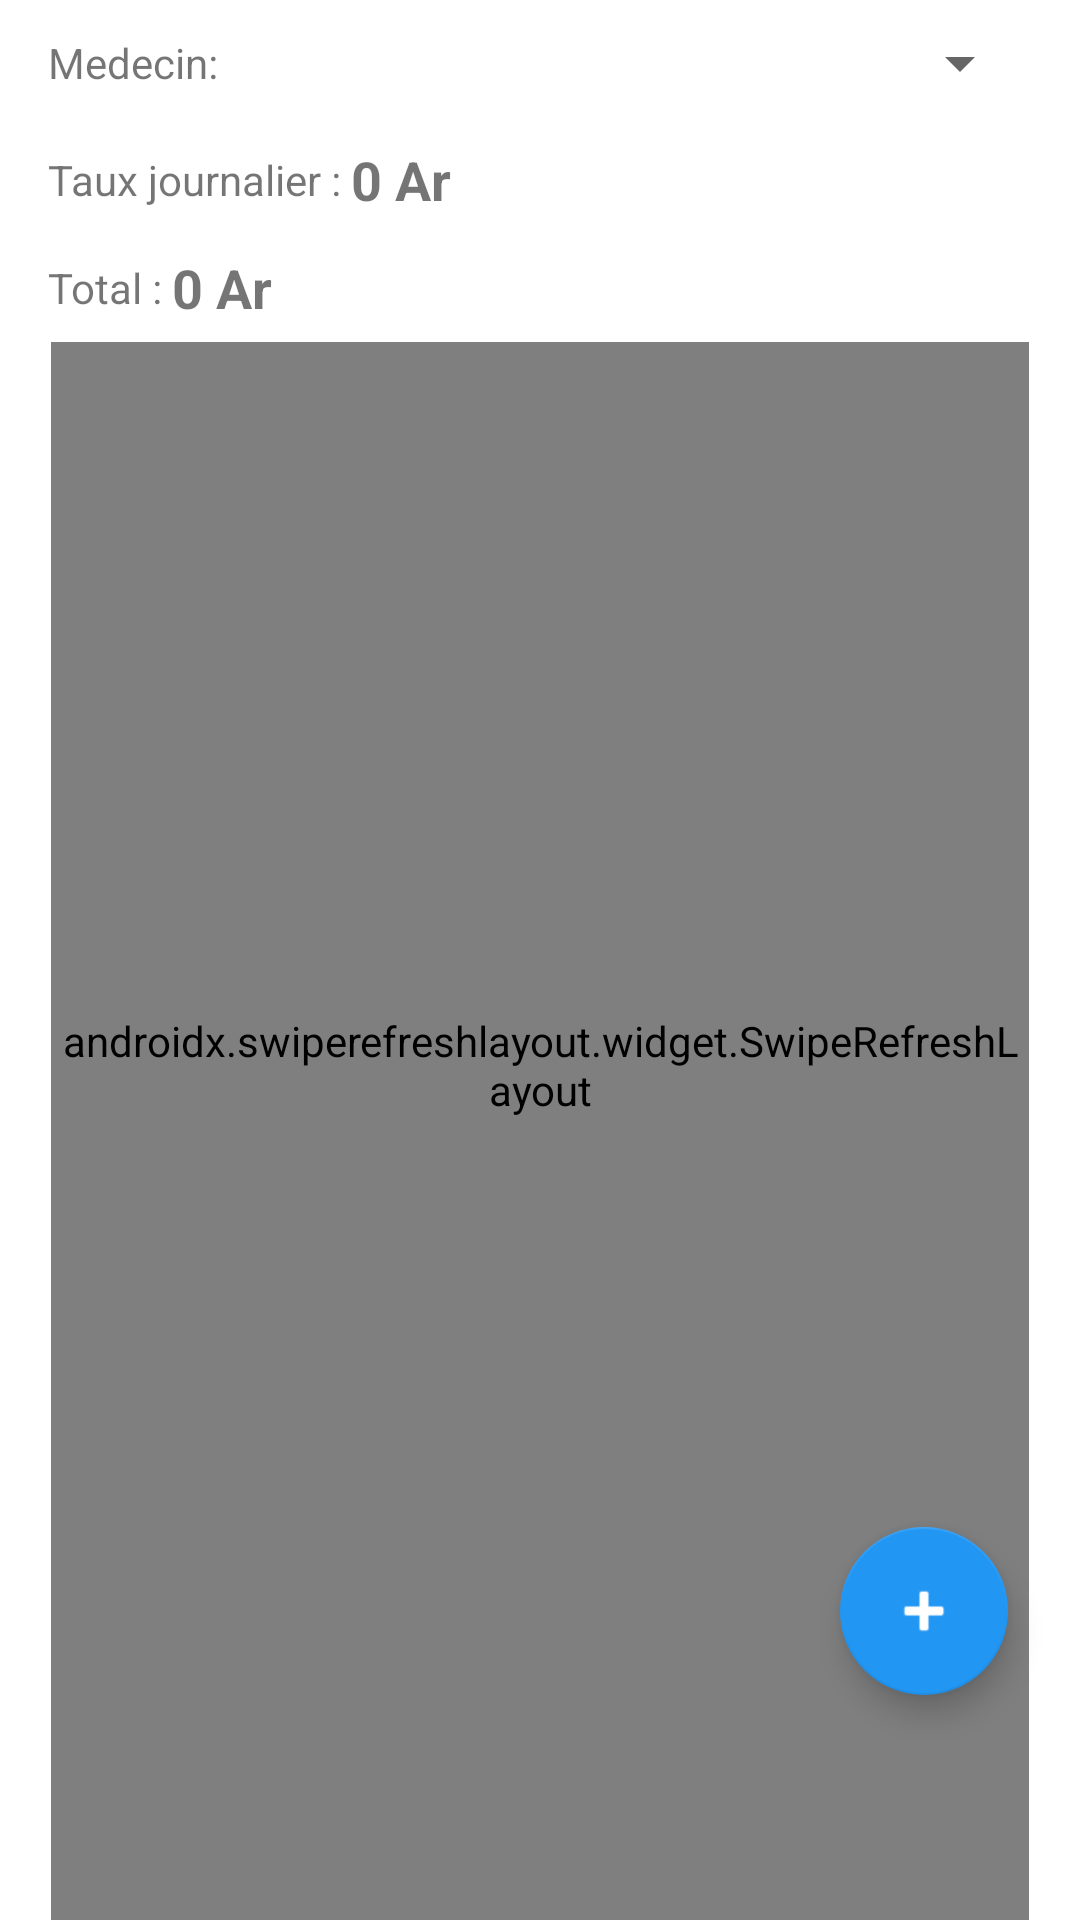

Here is an Android app screen rendered from its layout file. Give the layout XML and the strings, colors and styles it references.
<!-- AndroidManifest.xml: application theme Theme.Salama -->
<!-- res/layout/fragment_traitement.xml -->
<?xml version="1.0" encoding="utf-8"?>
<androidx.coordinatorlayout.widget.CoordinatorLayout xmlns:android="http://schemas.android.com/apk/res/android"
    xmlns:app="http://schemas.android.com/apk/res-auto"
    xmlns:tools="http://schemas.android.com/tools"


    android:layout_width="match_parent"
    android:layout_height="match_parent">

    <LinearLayout
        android:id="@+id/main_content_traitement"
        android:layout_width="match_parent"
        android:layout_height="match_parent"
        android:orientation="vertical">

        <LinearLayout
            android:layout_width="match_parent"
            android:layout_height="wrap_content"
            android:orientation="horizontal">

            <TextView
                android:id="@+id/textView3"
                android:layout_width="wrap_content"
                android:layout_height="wrap_content"
                android:layout_gravity="center_vertical"
                android:layout_marginStart="16dp"
                android:layout_marginLeft="16dp"
                android:layout_weight="0"
                android:gravity="center_vertical"
                android:text="Medecin: " />

            <Spinner
                android:id="@+id/sp_mdc_search_traitement"
                android:layout_width="match_parent"
                android:layout_height="42dp"
                android:layout_marginStart="16dp"
                android:layout_marginLeft="16dp"
                android:layout_marginEnd="16dp"
                android:layout_marginRight="16dp"
                android:layout_weight="1" />
        </LinearLayout>

        <LinearLayout
            android:layout_width="match_parent"
            android:layout_height="36dp"
            android:orientation="horizontal"
            android:paddingLeft="16dp"
            android:paddingRight="16dp">

            <TextView
                android:id="@+id/lbl_tx_j_medecin"
                android:layout_width="wrap_content"
                android:layout_height="wrap_content"
                android:layout_gravity="center_vertical"
                android:layout_weight="0"
                android:text="Taux journalier : " />

            <TextView
                android:id="@+id/val_tx_j_mdc"
                android:layout_width="wrap_content"
                android:layout_height="wrap_content"
                android:layout_gravity="center_vertical"
                android:layout_weight="1"
                android:text="0 Ar"
                android:textSize="18sp"
                android:textStyle="bold" />
        </LinearLayout>

        <LinearLayout
            android:layout_width="match_parent"
            android:layout_height="36dp"
            android:orientation="horizontal"
            android:paddingLeft="16dp"
            android:paddingRight="16dp">

            <TextView
                android:id="@+id/textView2"
                android:layout_width="wrap_content"
                android:layout_height="wrap_content"
                android:layout_gravity="center_vertical"
                android:layout_weight="0"
                android:text="Total : " />

            <TextView
                android:id="@+id/val_total_recette"
                android:layout_width="wrap_content"
                android:layout_height="wrap_content"
                android:layout_gravity="center_vertical"
                android:layout_weight="1"
                android:text="0 Ar"
                android:textSize="18sp"
                android:textStyle="bold" />

        </LinearLayout>

        <RelativeLayout
            android:layout_width="match_parent"
            android:layout_height="match_parent"
            tools:context=".Traitement">

            

            <androidx.swiperefreshlayout.widget.SwipeRefreshLayout
                android:id="@+id/swipedown_traitement"
                android:layout_width="match_parent"
                android:layout_height="match_parent"
                android:layout_marginLeft="17dp"
                android:layout_marginRight="17dp"
                android:paddingTop="16dp"
                android:paddingBottom="60dp">

                <androidx.recyclerview.widget.RecyclerView
                    android:id="@+id/traitement"
                    android:layout_width="wrap_content"
                    android:layout_height="match_parent" />
            </androidx.swiperefreshlayout.widget.SwipeRefreshLayout>

        </RelativeLayout>

    </LinearLayout>
    <com.google.android.material.floatingactionbutton.FloatingActionButton
        android:id="@+id/btn_add_traitement"
        android:layout_width="wrap_content"
        android:layout_height="wrap_content"
        android:layout_gravity="bottom|end"
        android:layout_marginStart="16dp"
        android:layout_marginLeft="16dp"
        android:layout_marginTop="16dp"
        android:layout_marginEnd="24dp"
        android:layout_marginRight="24dp"
        android:layout_marginBottom="75dp"
        android:src="@android:drawable/ic_input_add"
        app:backgroundTint="@color/backgroundBottomColor"
        app:rippleColor="#FFFFFF"
        app:tint="@android:color/white" />

</androidx.coordinatorlayout.widget.CoordinatorLayout>
<!-- resources referenced by this layout -->
<resources>
  <color name="backgroundBottomColor">#2196F3</color>
  <style name="Theme.Salama" parent="Theme.MaterialComponents.DayNight.NoActionBar">
          
          <item name="colorPrimary">@color/purple_500</item>
          <item name="colorPrimaryVariant">@color/purple_700</item>
          <item name="colorOnPrimary">@color/white</item>
          
          <item name="colorSecondary">@color/teal_200</item>
          <item name="colorSecondaryVariant">@color/teal_700</item>
          <item name="colorOnSecondary">@color/black</item>
          
          <item name="android:statusBarColor" tools:targetApi="l">@color/backgroundBottomColor</item>
          
      </style>
  <color name="purple_500">#FF6200EE</color>
  <color name="purple_700">#FF3700B3</color>
  <color name="white">#FFFFFFFF</color>
  <color name="teal_200">#FF03DAC5</color>
  <color name="teal_700">#FF018786</color>
  <color name="black">#FF000000</color>
</resources>
